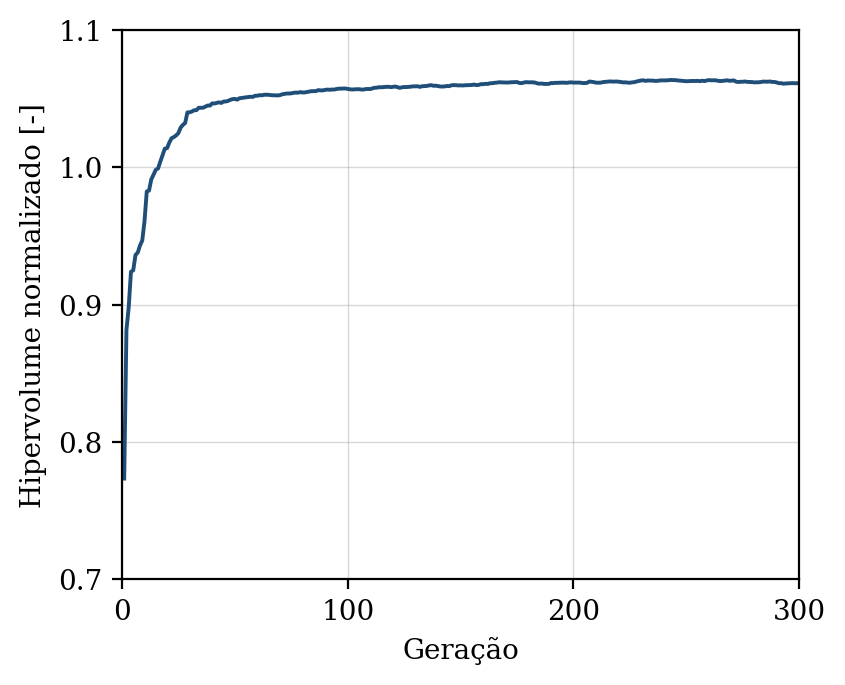

The file beside this chart, header and first rows:
geracao, hipervolume, n_solucoes, n_avaliacoes
1, 0.7734, 4, 50
2, 0.8816, 8, 100
3, 0.8981, 12, 150
4, 0.924, 15, 200
5, 0.925, 24, 250
6, 0.9361, 28, 300
7, 0.9379, 35, 350
8, 0.9431, 40, 400
9, 0.9467, 39, 450
10, 0.9608, 49, 500
11, 0.9825, 50, 550
12, 0.9831, 47, 600
13, 0.9912, 50, 650
14, 0.9947, 50, 700
15, 0.9983, 50, 750
16, 0.9992, 50, 800
17, 1.004, 50, 850
18, 1.009, 50, 900
19, 1.014, 50, 950
20, 1.014, 50, 1000
21, 1.018, 50, 1050
22, 1.021, 50, 1100
23, 1.022, 50, 1150
24, 1.023, 50, 1200
25, 1.025, 50, 1250
26, 1.029, 50, 1300
27, 1.031, 50, 1350
28, 1.032, 50, 1400
29, 1.04, 50, 1450
30, 1.04, 50, 1500
31, 1.041, 50, 1550
32, 1.042, 50, 1600
33, 1.042, 50, 1650
34, 1.043, 50, 1700
35, 1.043, 50, 1750
36, 1.043, 50, 1800
37, 1.044, 50, 1850
38, 1.045, 50, 1900
39, 1.045, 50, 1950
40, 1.047, 50, 2000
41, 1.047, 50, 2050
42, 1.047, 50, 2100
43, 1.047, 50, 2150
44, 1.047, 50, 2200
45, 1.048, 50, 2250
46, 1.048, 50, 2300
47, 1.048, 50, 2350
48, 1.049, 50, 2400
49, 1.05, 50, 2450
50, 1.05, 50, 2500
51, 1.049, 50, 2550
52, 1.05, 50, 2600
53, 1.051, 50, 2650
54, 1.051, 50, 2700
55, 1.051, 50, 2750
56, 1.051, 50, 2800
57, 1.051, 50, 2850
58, 1.051, 50, 2900
59, 1.052, 50, 2950
60, 1.052, 50, 3000
... 240 more rows
